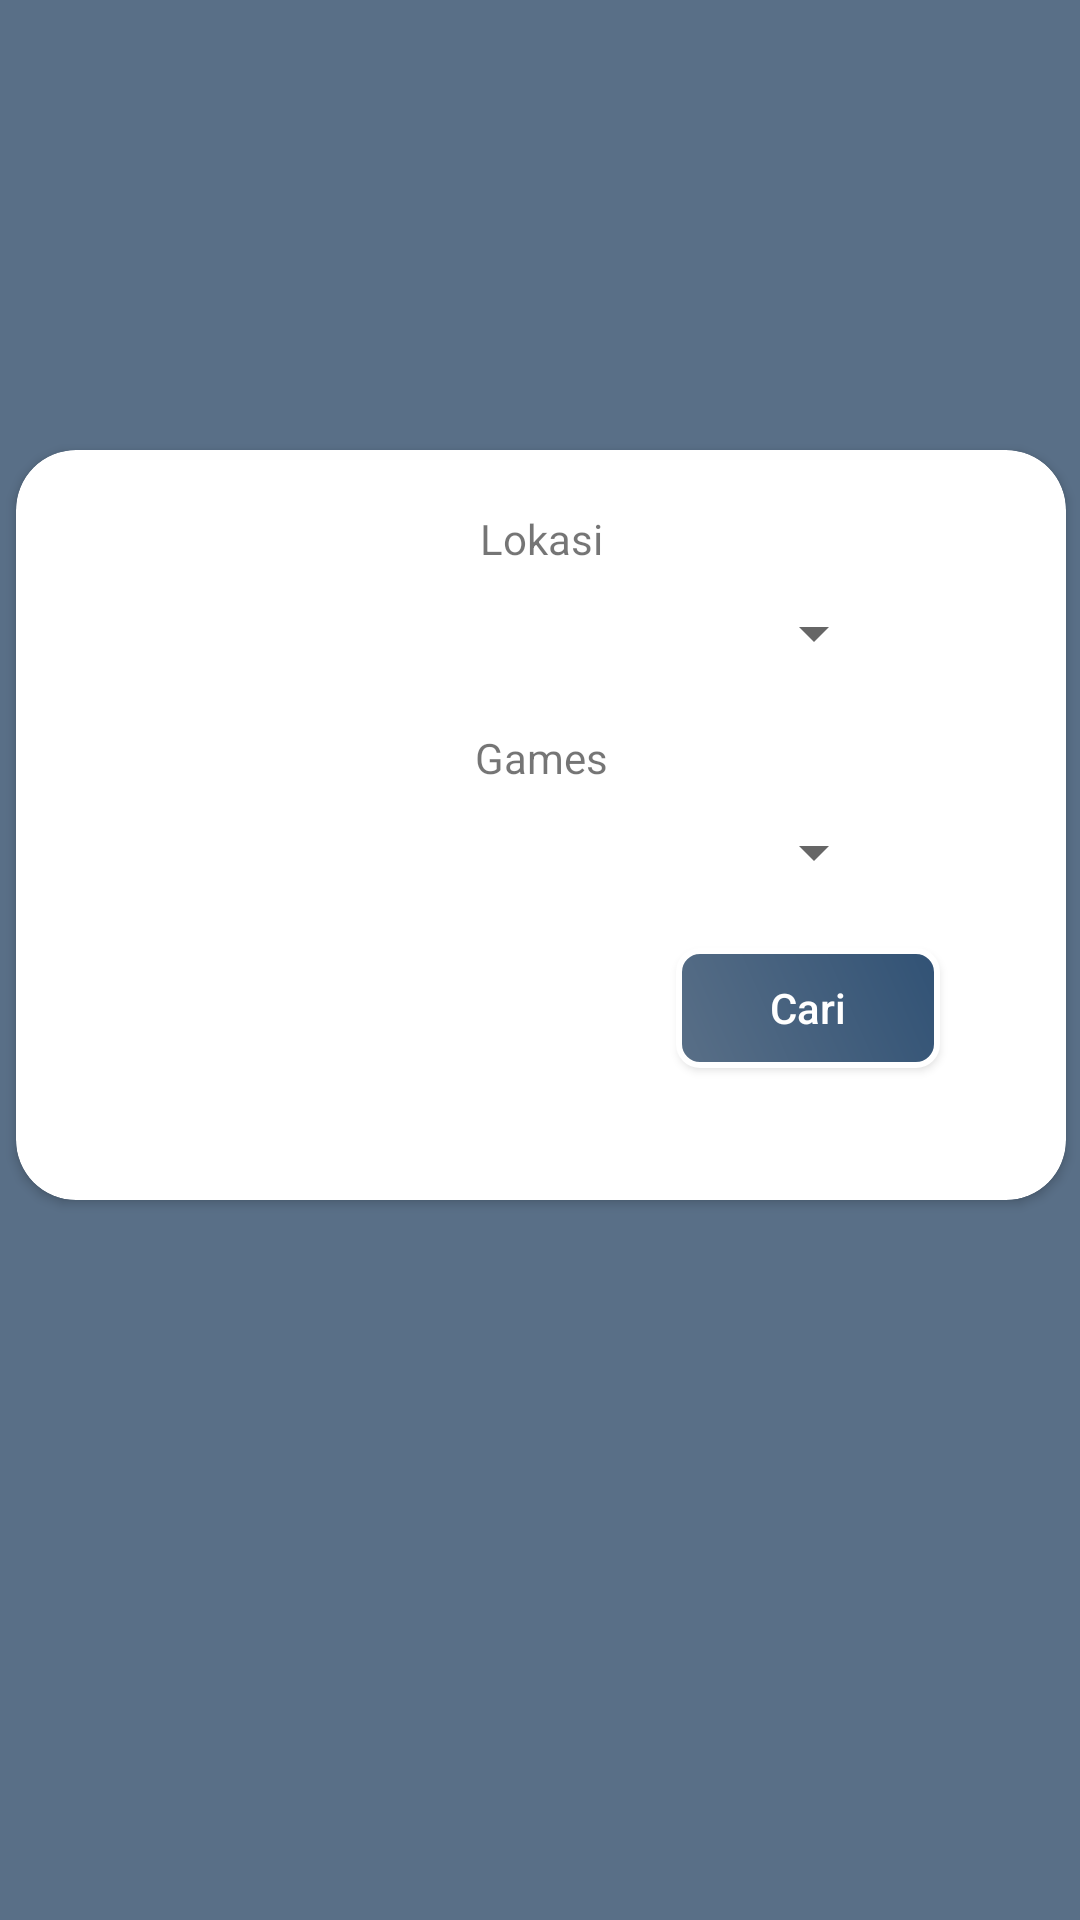

Write the Android layout XML for this screen, with the resource values it uses.
<!-- AndroidManifest.xml: application theme AppTheme -->
<!-- res/layout/fragment_info.xml -->
<?xml version="1.0" encoding="utf-8"?>
<android.support.constraint.ConstraintLayout xmlns:android="http://schemas.android.com/apk/res/android"
    xmlns:app="http://schemas.android.com/apk/res-auto"
    xmlns:tools="http://schemas.android.com/tools"
    android:layout_width="match_parent"
    android:layout_height="match_parent"
    android:background="@color/thirdrcolor"
    >

    <android.support.v7.widget.CardView
        android:layout_width="350dp"
        android:layout_height="250dp"
        android:layout_marginStart="8dp"
        android:layout_marginTop="150dp"
        android:layout_marginEnd="8dp"
        android:layout_marginBottom="100dp"
        app:cardCornerRadius="20dp"
        app:layout_constraintBottom_toBottomOf="parent"
        app:layout_constraintEnd_toEndOf="parent"
        app:layout_constraintHorizontal_bias="0.488"
        app:layout_constraintStart_toStartOf="parent"
        app:layout_constraintTop_toTopOf="parent"
        app:layout_constraintVertical_bias="0.0">

    <LinearLayout
        android:layout_width="match_parent"
        android:layout_height="match_parent"
        android:orientation="vertical"
        >
        <TextView
            android:layout_width="match_parent"
            android:layout_height="wrap_content"
            android:layout_marginTop="20dp"
            android:gravity="center"
            android:text="Lokasi"
            />
        <Spinner
            android:id="@+id/spinner1"
            android:layout_width="200dp"
            android:layout_height="wrap_content"
            android:gravity="center"
            android:layout_marginTop="10dp"
            android:layout_marginBottom="20dp"
            android:layout_marginStart="90dp"
            android:layout_marginEnd="0dp"
            />
        <TextView
            android:layout_width="match_parent"
            android:layout_height="wrap_content"
            android:gravity="center"
            android:text="Games"
            />
        <Spinner
            android:layout_width="200dp"
            android:layout_height="wrap_content"
            android:gravity="center"
            android:layout_marginTop="10dp"
            android:layout_marginBottom="20dp"
            android:layout_marginStart="90dp"
            android:layout_marginEnd="0dp">
        </Spinner>

        <Button
            android:layout_width="wrap_content"
            android:layout_height="40dp"
           android:layout_marginStart="220dp"
            android:background="@drawable/rounded_button"
            android:textColor="#ffff"
            android:text="Cari"
            android:textAllCaps="false"
            />
    </LinearLayout>
    </android.support.v7.widget.CardView>
</android.support.constraint.ConstraintLayout>
<!-- resources referenced by this layout -->
<resources>
  <color name="thirdrcolor">#596f87</color>
  <!-- drawable rounded_button (drawable) -->
  <?xml version="1.0" encoding="utf-8"?>
  <shape xmlns:android="http://schemas.android.com/apk/res/android" >
      <stroke android:width="2dp"
          android:color="#FFFFFF"/>
      <gradient
          android:angle="225"
          android:startColor="@color/colorPrimary"
          android:endColor="@color/thirdrcolor"/>
      <corners
          android:bottomLeftRadius="7dp"
          android:bottomRightRadius="7dp"
          android:topLeftRadius="7dp"
          android:topRightRadius="7dp" />
  </shape>
  <style name="AppTheme" parent="Theme.AppCompat.Light.NoActionBar">
          
          <item name="colorPrimary">@color/colorPrimary</item>
          <item name="colorPrimaryDark">@color/colorPrimaryDark</item>
          <item name="colorAccent">@color/colorAccent</item>
          <item name="android:windowTranslucentStatus">true</item>
      </style>
  <color name="colorPrimary">#315275</color>
  <color name="colorPrimaryDark">#00574B</color>
  <color name="colorAccent">#75C2F9</color>
</resources>
